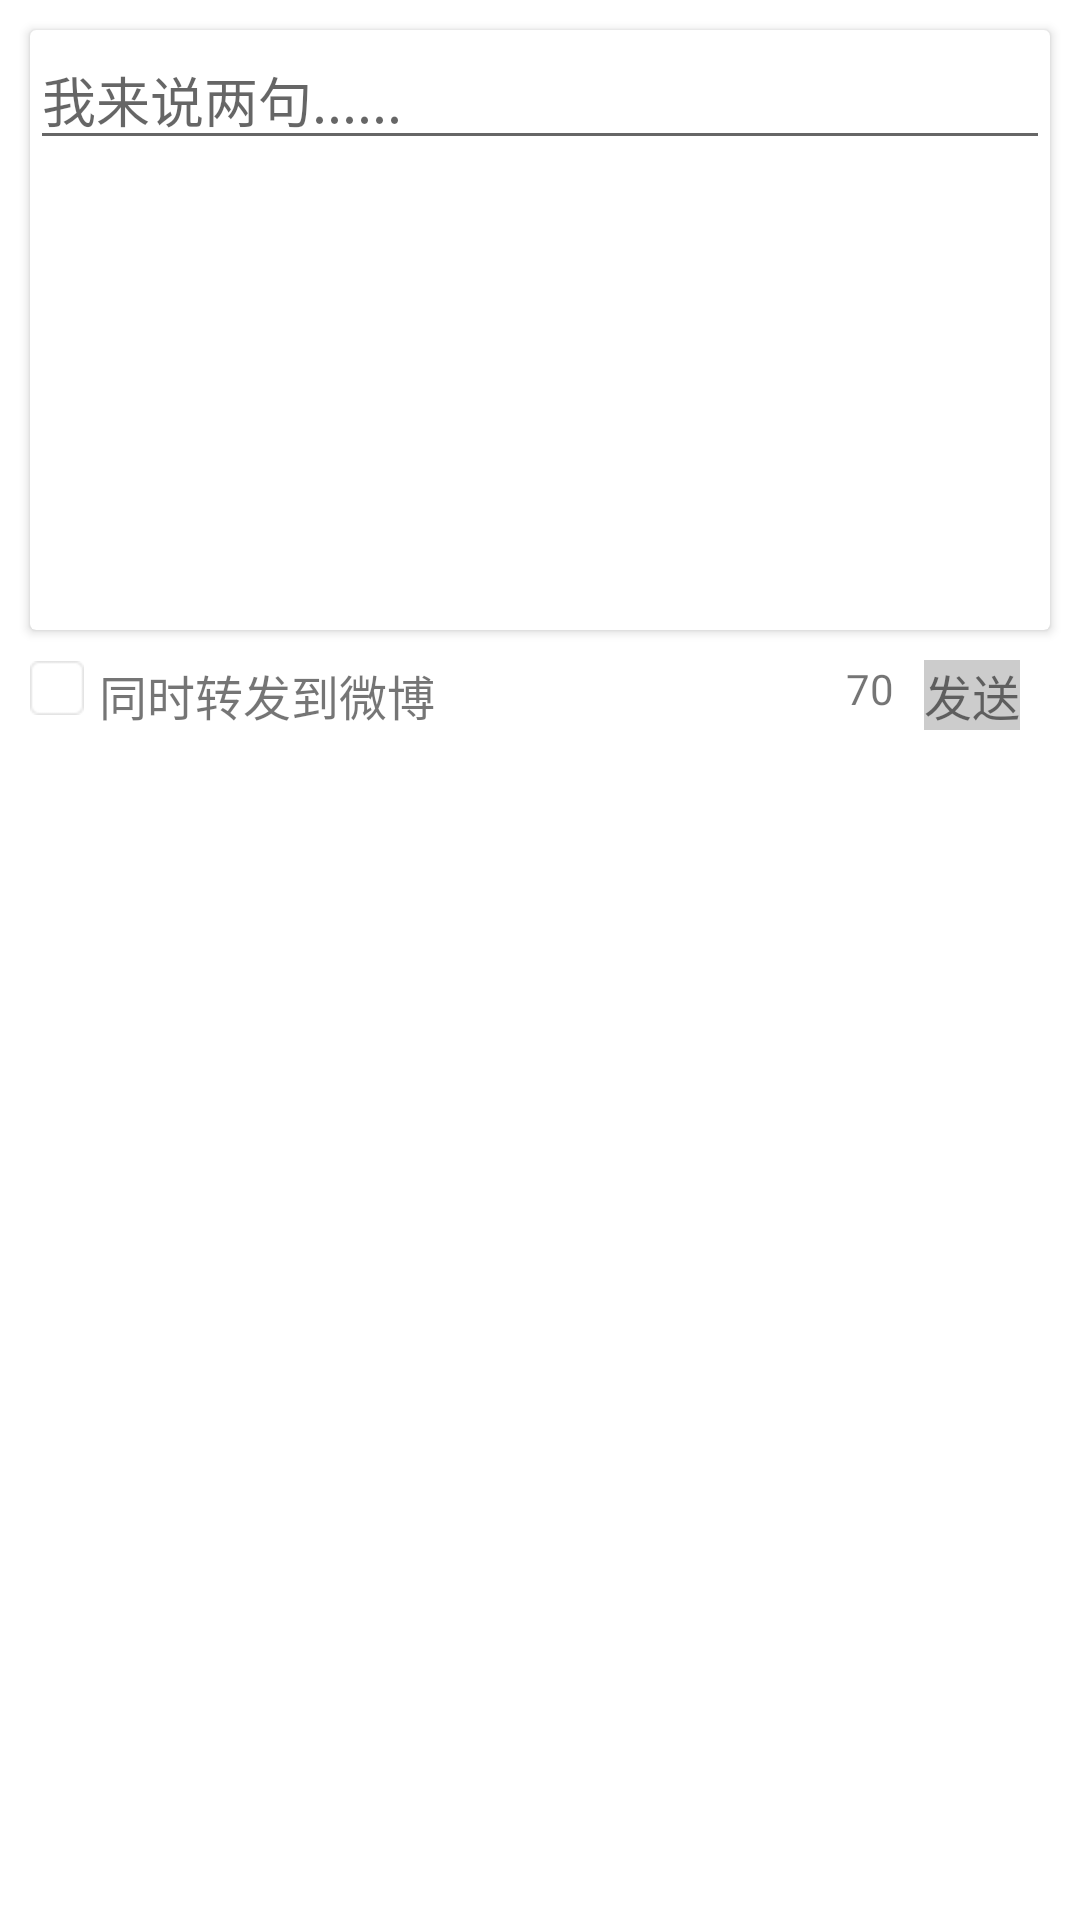

Here is an Android app screen rendered from its layout file. Give the layout XML and the strings, colors and styles it references.
<!-- AndroidManifest.xml: application theme AppTheme -->
<!-- res/layout/view_dialog.xml -->
<?xml version="1.0" encoding="utf-8"?>
<LinearLayout xmlns:android="http://schemas.android.com/apk/res/android"
              android:orientation="vertical"
              android:background="@color/white"
              android:layout_width="match_parent"
              android:layout_height="match_parent">

    <android.support.v7.widget.CardView
        android:id="@+id/cv_dialog_content"
        android:layout_width="match_parent"
        android:layout_height="@dimen/dialog_height"
        android:layout_margin="@dimen/space_10"
        >
        <EditText
            android:id="@+id/ed_dialog_editcontent"
            android:hint="@string/edit_hint"
            android:layout_width="match_parent"
            android:layout_height="wrap_content"/>

    </android.support.v7.widget.CardView>
    <RelativeLayout
        android:layout_width="match_parent"
        android:layout_height="wrap_content">
    <RelativeLayout
        android:id="@+id/rl_dialog_buttom_left"
        android:layout_alignParentLeft="true"
        android:layout_marginLeft="@dimen/space_10"
        android:layout_marginRight="@dimen/space_10"
        android:layout_gravity="center_horizontal|center_vertical"
        android:layout_width="wrap_content"
        android:layout_height="wrap_content">
        <CheckBox
            android:id="@+id/cb_dialog_check"
            android:layout_gravity="center_horizontal|center_vertical"
            android:button="@drawable/radiobutton"
            android:layout_width="wrap_content"
            android:layout_height="wrap_content"/>
        <TextView
            android:layout_toRightOf="@+id/cb_dialog_check"
            android:layout_gravity="center_horizontal|center_vertical"
            android:text="@string/sharetoweibo"
            android:layout_marginLeft="@dimen/space_5"
            android:textSize="@dimen/text_size_16"
            android:layout_width="wrap_content"
            android:layout_height="wrap_content"/>
    </RelativeLayout>
        <RelativeLayout
            android:id="@+id/rl_dialog_buttom_right"
            android:layout_alignParentRight="true"
            android:layout_marginLeft="@dimen/space_10"
            android:layout_marginRight="@dimen/space_10"
            android:layout_gravity="center_horizontal|center_vertical"
            android:layout_width="wrap_content"
            android:layout_height="wrap_content">
            <TextView
                android:id="@+id/tv_dialog_textcount"
                android:layout_gravity="center_horizontal|center_vertical"
                android:text="70"
                android:layout_width="wrap_content"
                android:layout_height="wrap_content"/>
            <TextView
                android:layout_toRightOf="@+id/tv_dialog_textcount"
                android:layout_gravity="center_horizontal|center_vertical"
                android:text="@string/send"
                android:id="@+id/tv_dialog_comfirm_to_send"
                android:background="@color/transportBlack"
                android:layout_marginLeft="@dimen/space_10"
                android:layout_marginRight="@dimen/space_10"
                android:textSize="@dimen/text_size_16"
                android:layout_width="wrap_content"
                android:layout_height="wrap_content"/>
        </RelativeLayout>
    </RelativeLayout>
</LinearLayout>
<!-- resources referenced by this layout -->
<resources>
  <color name="transportBlack">#33000000</color>
  <color name="white">#FFFFFF</color>
  <dimen name="dialog_height">200dp</dimen>
  <dimen name="space_10">10dp</dimen>
  <dimen name="space_5">5dp</dimen>
  <dimen name="text_size_16">16dp</dimen>
  <!-- drawable radiobutton (drawable) -->
  <?xml version="1.0" encoding="utf-8"?>
  <selector xmlns:android="http://schemas.android.com/apk/res/android">
      <item
          android:state_enabled="true"
          android:state_checked="true"
          android:drawable="@drawable/radio_check"
          />
      <item
          android:state_enabled="true"
          android:state_checked="false"
          android:drawable="@drawable/radio_null"
          />
  </selector>
  <string name="edit_hint">我来说两句......</string>
  <string name="send">发送</string>
  <string name="sharetoweibo">同时转发到微博</string>
  <style name="AppTheme" parent="AppBaseTheme">
          
      </style>
  <!-- drawable radio_check: png bitmap (drawable-hdpi, 500 bytes) -->
  <!-- drawable radio_null: png bitmap (drawable-hdpi, 243 bytes) -->
  <style name="AppBaseTheme" parent="Theme.AppCompat.Light">
          
      </style>
</resources>
